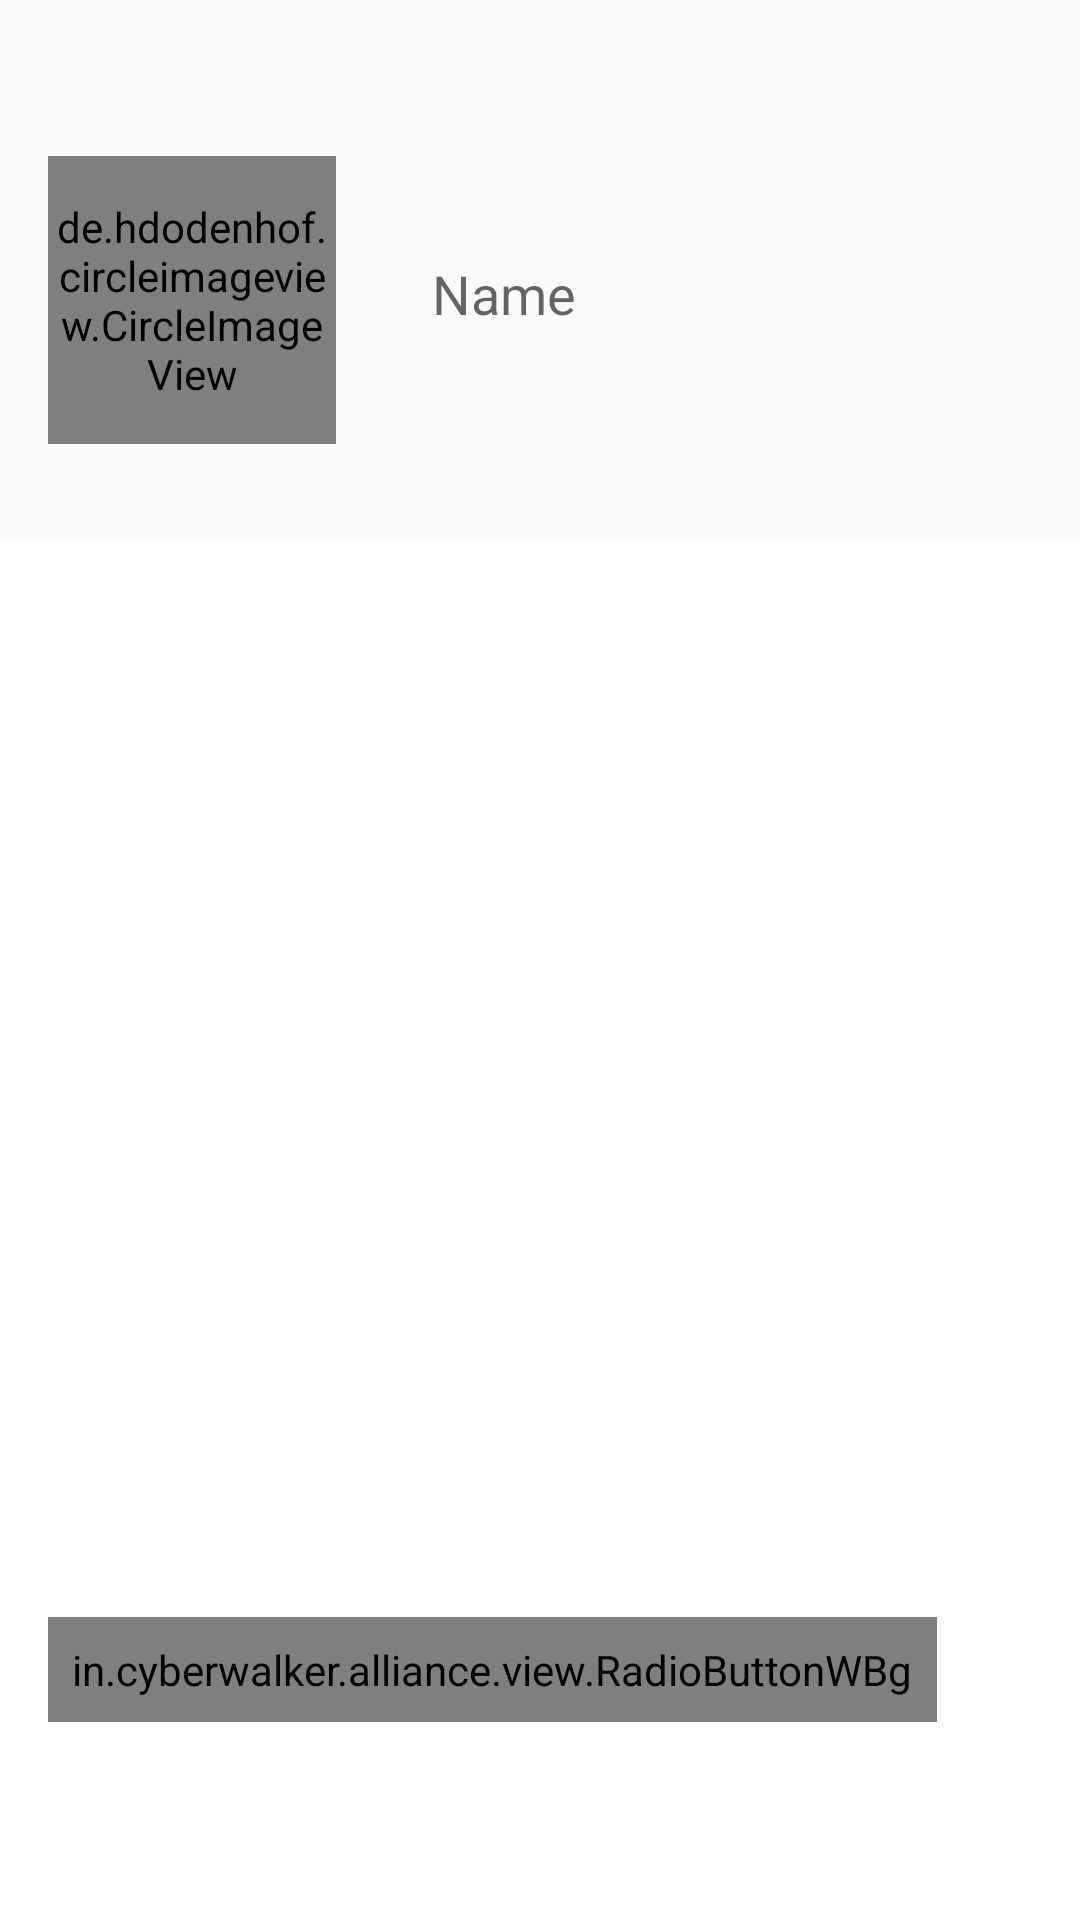

Layout XML and referenced resources for this Android screen:
<!-- AndroidManifest.xml: application theme AppTheme -->
<!-- res/layout/edit_people_activity.xml -->
<?xml version="1.0" encoding="utf-8"?>
<android.support.v4.widget.NestedScrollView xmlns:android="http://schemas.android.com/apk/res/android"
    android:layout_width="match_parent"
    android:layout_height="match_parent">

    <LinearLayout
        android:layout_width="match_parent"
        android:layout_height="wrap_content"
        android:orientation="vertical">

        <LinearLayout
            android:layout_width="match_parent"
            android:layout_height="wrap_content"
            android:orientation="horizontal"
            android:padding="@dimen/margin_16">

            <FrameLayout
                android:id="@+id/imvPerson"
                android:layout_width="wrap_content"
                android:layout_height="wrap_content"
                android:layout_marginTop="@dimen/margin_36">

                <de.hdodenhof.circleimageview.CircleImageView
                    android:id="@+id/imvIcon"
                    android:layout_width="96dp"
                    android:layout_height="96dp"
                    android:src="@mipmap/ic_launcher_round" />

                <ImageView
                    android:layout_width="wrap_content"
                    android:layout_height="wrap_content"
                    android:layout_gravity="bottom|right"
                    android:src="@drawable/ic_add_circle_black_24dp" />

            </FrameLayout>

            <android.support.v7.widget.AppCompatEditText
                android:id="@+id/edtName"
                android:layout_width="match_parent"
                android:layout_height="wrap_content"
                android:layout_below="@+id/imvPerson"
                android:layout_gravity="center_vertical"
                android:layout_marginLeft="@dimen/margin_16"
                android:layout_marginTop="@dimen/margin_16"
                android:background="@null"
                android:hint="@string/hint_name"
                android:inputType="textCapWords"
                android:lines="1"
                android:maxLength="48"
                android:maxLines="1"
                android:padding="@dimen/margin_16" />
        </LinearLayout>

        <RadioGroup
            android:id="@+id/rgTag"
            android:layout_width="match_parent"
            android:layout_height="wrap_content"
            android:layout_below="@+id/edtName"
            android:layout_marginTop="@dimen/margin_16"
            android:background="@color/colorPrimary"
            android:gravity="center"
            android:orientation="horizontal"
            android:padding="@dimen/margin_16">

            <in.cyberwalker.alliance.view.RadioButtonWBg
                android:layout_width="wrap_content"
                android:layout_height="wrap_content"
                android:padding="@dimen/margin_8"
                android:text="Family" />

            <in.cyberwalker.alliance.view.RadioButtonWBg
                android:layout_width="wrap_content"
                android:layout_height="wrap_content"
                android:layout_marginLeft="@dimen/margin_16"
                android:layout_marginRight="@dimen/margin_16"
                android:padding="@dimen/margin_8"
                android:text="Friends" />

            <in.cyberwalker.alliance.view.RadioButtonWBg
                android:layout_width="wrap_content"
                android:layout_height="wrap_content"
                android:padding="@dimen/margin_8"
                android:text="Work" />

        </RadioGroup>

        <android.support.v7.widget.AppCompatTextView
            android:id="@+id/txvReachOut"
            android:layout_width="match_parent"
            android:layout_height="wrap_content"
            android:layout_below="@+id/rgTag"
            android:layout_marginTop="@dimen/margin_16"
            android:background="@color/colorPrimary"
            android:clickable="true"
            android:foreground="?selectableItemBackground"
            android:gravity="center"
            android:padding="@dimen/margin_16"
            android:text="@string/txt_reach_out_every"
            android:textSize="16sp" />

        <LinearLayout
            android:layout_width="match_parent"
            android:layout_height="wrap_content"
            android:layout_marginTop="@dimen/margin_8"
            android:background="@color/colorPrimary"
            android:orientation="vertical">

            <android.support.v7.widget.AppCompatTextView
                android:id="@+id/txvWhen"
                android:layout_width="match_parent"
                android:layout_height="wrap_content"
                android:layout_below="@+id/rgTag"
                android:layout_marginTop="@dimen/margin_8"
                android:background="@color/colorPrimary"
                android:clickable="true"
                android:foreground="?selectableItemBackground"
                android:gravity="center"
                android:textSize="16sp"
                android:textStyle="bold" />

            <android.support.v7.widget.AppCompatSeekBar
                android:id="@+id/skbReach"
                android:layout_width="match_parent"
                android:layout_height="wrap_content"
                android:layout_below="@+id/txvReachOut"
                android:layout_marginLeft="@dimen/margin_16"
                android:layout_marginRight="@dimen/margin_16"
                android:layout_marginTop="@dimen/margin_8"
                android:progressDrawable="@drawable/skb_progress_drawable"
                android:splitTrack="false"
                android:thumb="@drawable/ic_seekbar_thumb" />

        </LinearLayout>

        <android.support.v7.widget.AppCompatEditText
            android:id="@+id/edtPhone"
            android:layout_width="match_parent"
            android:layout_height="wrap_content"
            android:layout_below="@+id/imvPerson"
            android:layout_marginTop="@dimen/margin_16"
            android:background="@color/colorPrimary"
            android:hint="Add Phone"
            android:inputType="textCapWords"
            android:lines="1"
            android:maxLines="1"
            android:padding="@dimen/margin_16" />

        <android.support.v7.widget.AppCompatEditText
            android:id="@+id/edtBday"
            android:layout_width="match_parent"
            android:layout_height="wrap_content"
            android:layout_below="@+id/imvPerson"
            android:layout_marginTop="@dimen/margin_16"
            android:background="@color/colorPrimary"
            android:clickable="true"
            android:focusable="false"
            android:hint="Add Birth Day"
            android:inputType="textCapWords"
            android:lines="1"
            android:maxLines="1"
            android:padding="@dimen/margin_16" />

        <android.support.v7.widget.AppCompatEditText
            android:id="@+id/edtNotes"
            android:layout_width="match_parent"
            android:layout_height="wrap_content"
            android:layout_below="@+id/imvPerson"
            android:layout_marginTop="@dimen/margin_16"
            android:background="@color/colorPrimary"
            android:gravity="top|left|start"
            android:hint="Add Notes"
            android:inputType="textMultiLine"
            android:lines="3"
            android:maxLines="3"
            android:minLines="3"
            android:padding="@dimen/margin_16" />

        <android.support.v7.widget.AppCompatButton
            android:id="@+id/btnSave"
            android:layout_width="256dp"
            android:layout_height="wrap_content"
            android:layout_gravity="center_horizontal"
            android:layout_marginTop="@dimen/margin_16"
            android:background="@drawable/capsule"
            android:text="Save"
            android:textAllCaps="false"
            android:textColor="@android:color/white"
            android:textSize="20sp" />

        <View
            android:layout_width="match_parent"
            android:layout_height="@dimen/margin_16" />

    </LinearLayout>
</android.support.v4.widget.NestedScrollView>
<!-- resources referenced by this layout -->
<resources>
  <color name="colorPrimary">#fff</color>
  <dimen name="margin_16">16dp</dimen>
  <dimen name="margin_36">36dp</dimen>
  <dimen name="margin_8">8dp</dimen>
  <!-- drawable capsule (drawable) -->
  <?xml version="1.0" encoding="utf-8"?>
  <shape xmlns:android="http://schemas.android.com/apk/res/android"
      android:shape="rectangle">
  
      <corners
          android:bottomLeftRadius="30dp"
          android:bottomRightRadius="30dp"
          android:radius="60dp"
          android:topLeftRadius="30dp"
          android:topRightRadius="30dp" />
  
      <solid android:color="@color/colorAccent" />
  
      <padding
          android:bottom="0dp"
          android:left="0dp"
          android:right="0dp"
          android:top="0dp" />
  
  </shape>
  <!-- drawable ic_seekbar_thumb: png bitmap (drawable-xxhdpi, 2694 bytes) -->
  <!-- drawable skb_progress_drawable (drawable) -->
  <?xml version="1.0" encoding="utf-8"?>
  <layer-list xmlns:android="http://schemas.android.com/apk/res/android">
      <item android:id="@android:id/background">
          <shape>
              <corners android:radius="1000dp" />
              <solid android:color="@color/div_card_bg" />
          </shape>
      </item>
      <item android:id="@android:id/progress">
          <clip>
              <shape>
                  <gradient
                      android:angle="0"
                      android:endColor="@color/colorAccent"
                      android:startColor="@color/green" />
                  <corners android:radius="1000dp" />
              </shape>
          </clip>
      </item>
  </layer-list>
  <!-- mipmap ic_launcher_round: png bitmap (mipmap-hdpi, 6309 bytes) -->
  <string name="hint_name">Name</string>
  <string name="txt_reach_out_every">Reach out: %1$s</string>
  <style name="AppTheme" parent="Theme.AppCompat.Light.DarkActionBar">
          
          <item name="colorPrimary">@color/colorPrimary</item>
          <item name="colorPrimaryDark">@color/colorPrimaryDark</item>
          <item name="colorAccent">@color/colorAccent</item>
      </style>
  <color name="colorAccent">#FF5252</color>
  <color name="div_card_bg">#1e000000</color>
  <color name="green">#95ee4f</color>
  <color name="colorPrimaryDark">#fff</color>
</resources>
